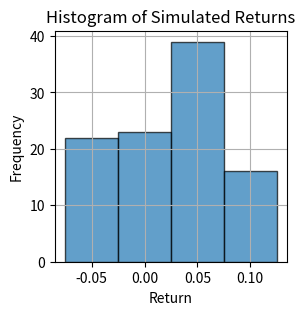

This chart was generated by the following Python code:
import numpy as np
import matplotlib.pyplot as plt

outcomes = [-0.05, 0.00, 0.05, 0.10]  # Possible return outcomes
probabilities = [0.2, 0.3, 0.4, 0.1]  # Corresponding probabilities
num_simulations = 100
rng = np.random.default_rng()  # Create an instance of np.random.Generator
simulated_returns = rng.choice(outcomes, size=num_simulations, p=probabilities)

# Define bin edges for the histogram
bin_edges = np.array(outcomes) - 0.025  # Shift each edge by half the width of the bin
bin_edges = np.append(bin_edges, outcomes[-1] + 0.025)  # Add the upper edge of the last bin
# Plot the histogram
plt.figure(figsize=(3, 3))
plt.hist(simulated_returns, bins=bin_edges, edgecolor='k', alpha=0.7, align='mid')
plt.xticks(outcomes)  # Set x-ticks to be exactly on the outcomes
plt.title('Histogram of Simulated Returns')
plt.xlabel('Return')
plt.ylabel('Frequency')
plt.grid(True)
plt.show()